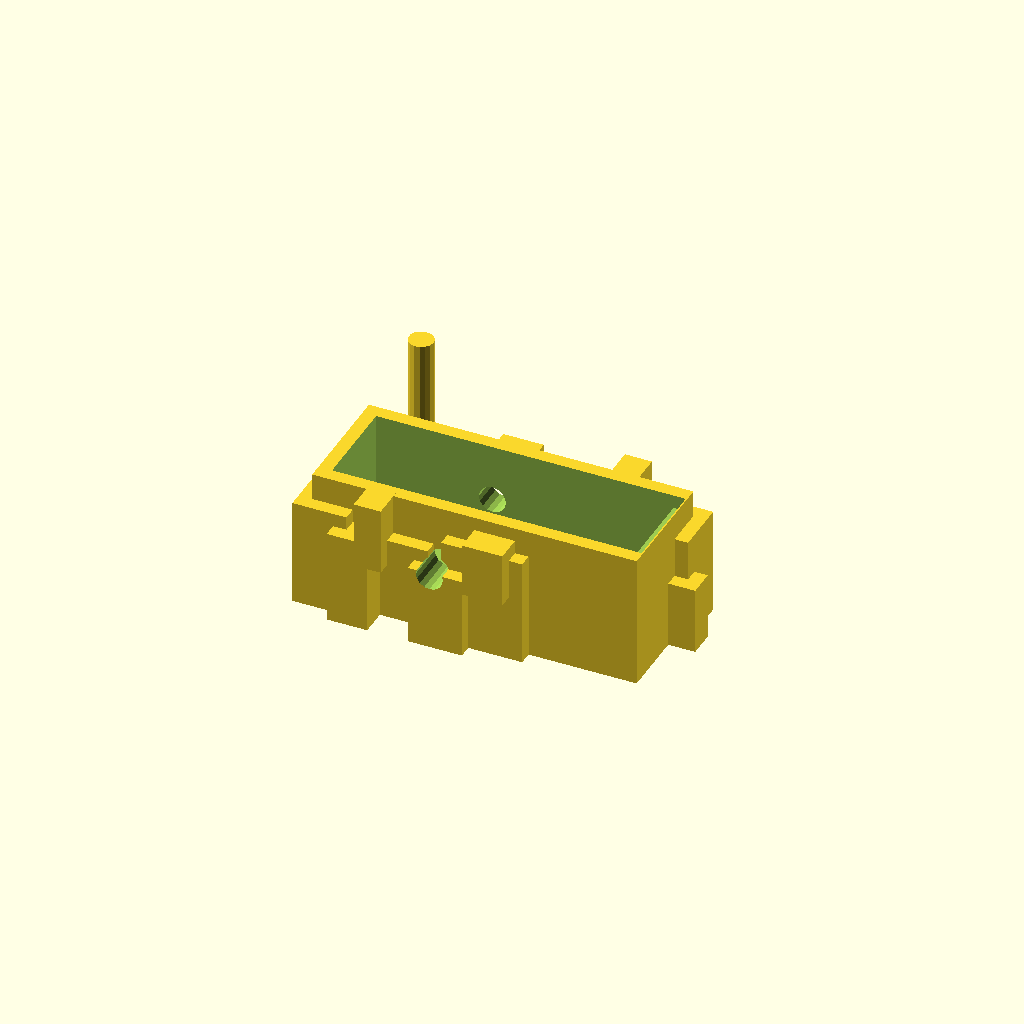
Cell 1: the model at its default parameters.
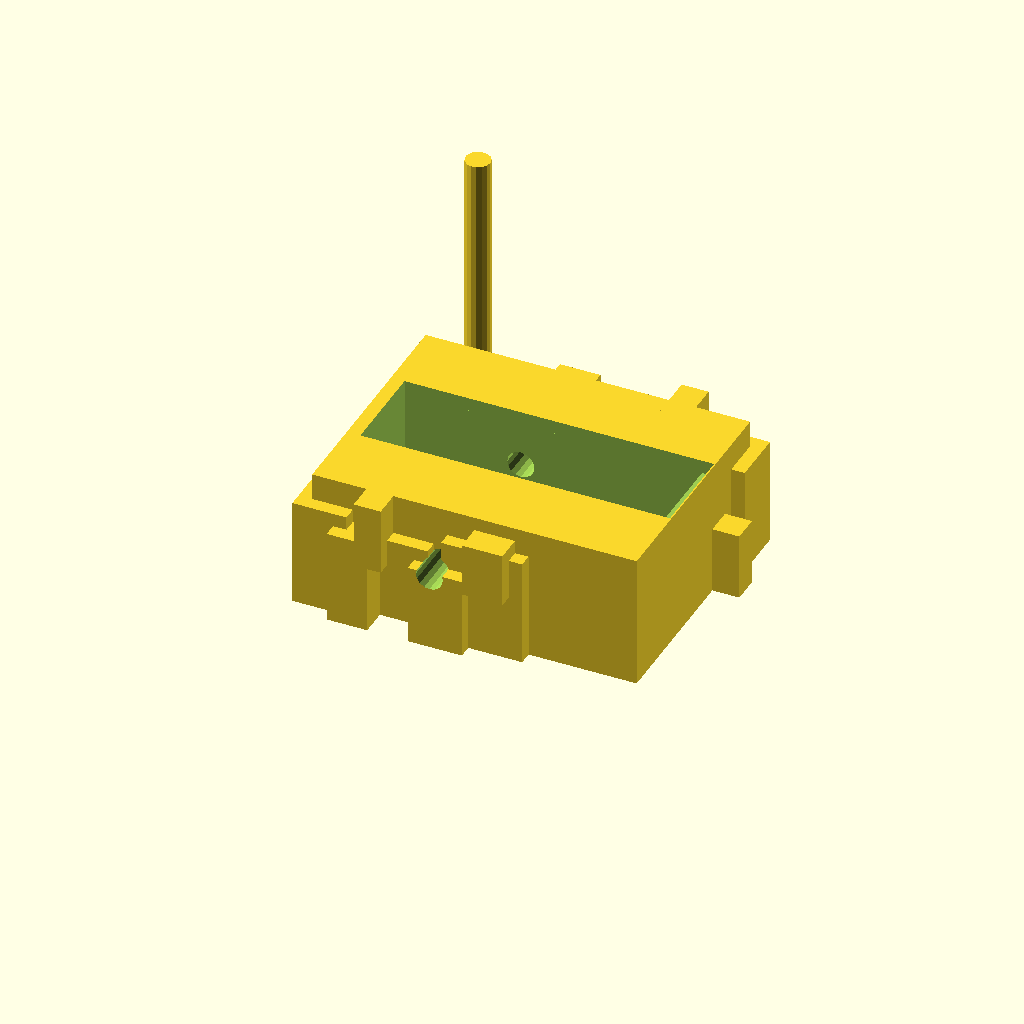
Cell 2 — BaseWidth set to 90, the other parameters unchanged.
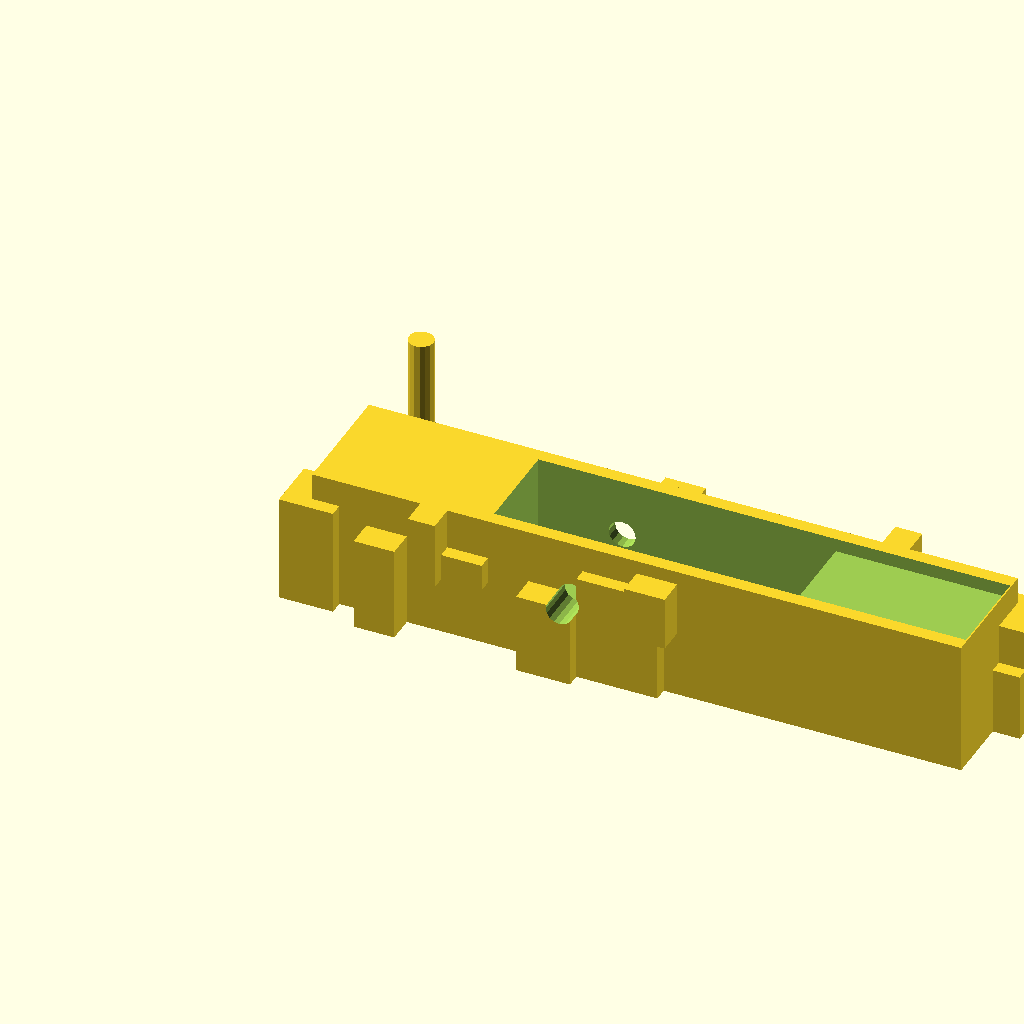
Cell 3 — BaseLength set to 240, the other parameters unchanged.
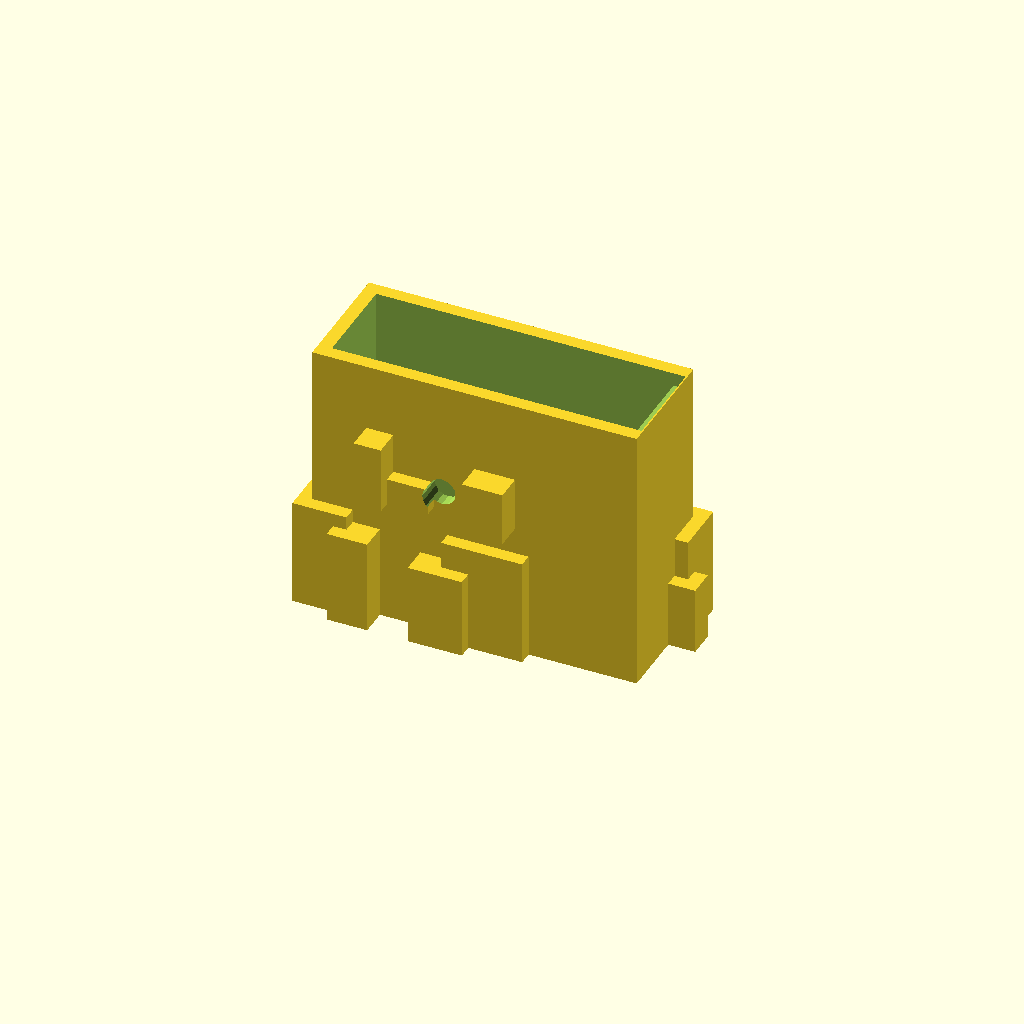
Cell 4: BaseHeight = 100 (everything else at default).
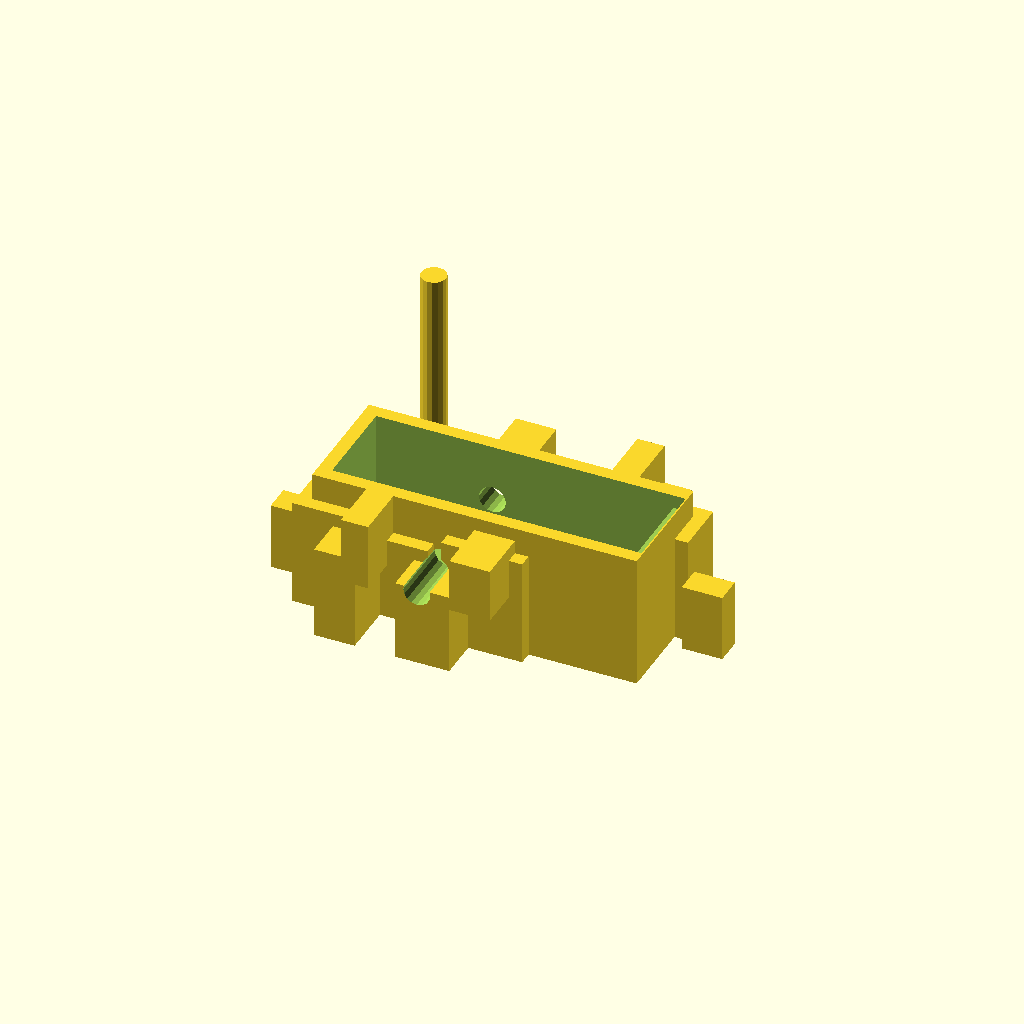
Cell 5: the same model with OutsideLLength = 20.
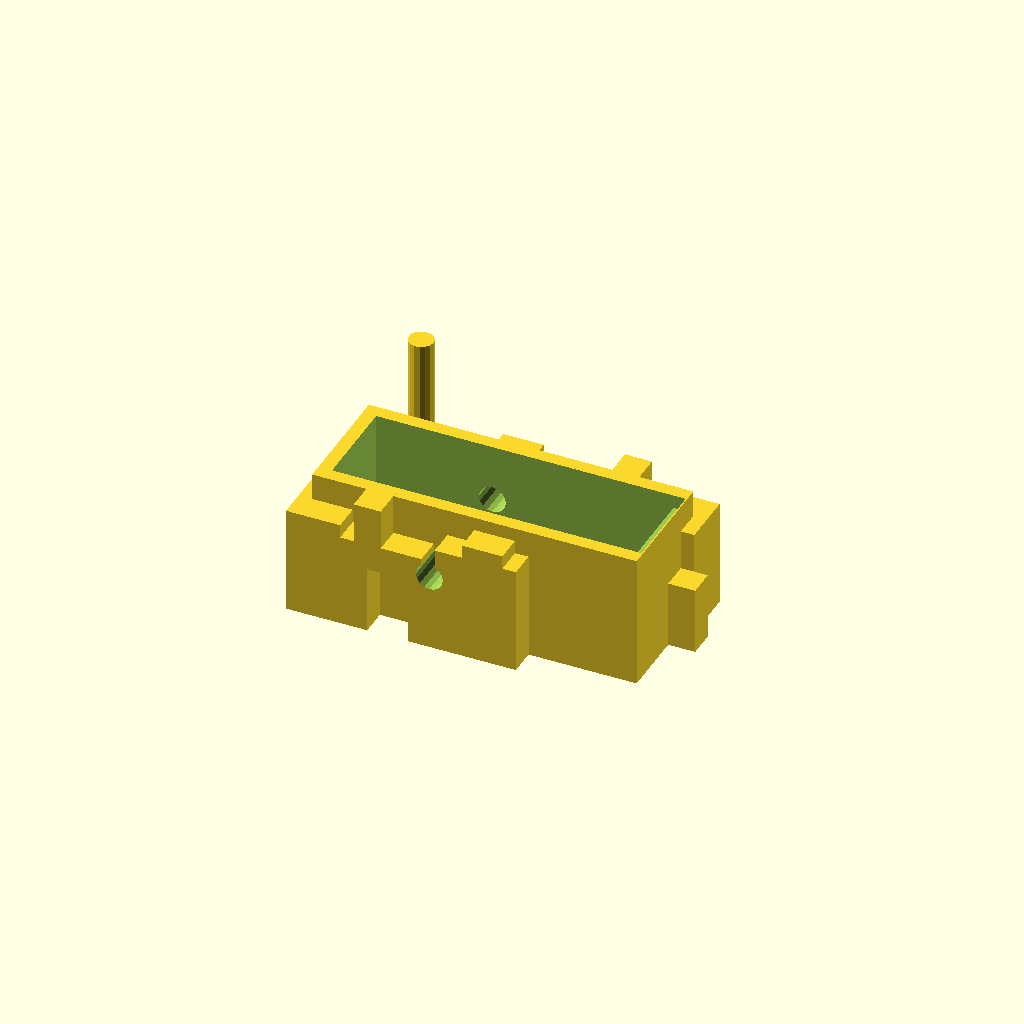
Cell 6 — OutsideSLength set to 10, the other parameters unchanged.
One fixed orthographic camera (rotation 55°, 0°, 25°; colour scheme Cornfield) for every cell.
OpenSCAD source file inputs/thingiverse/thing-1578882/files/TapeDispenser.scad:
//Customizable Tape Dispenser

//Main Box Width
BaseWidth = 45;

//Main Box Length
BaseLength = 120;

//Main Box Height
BaseHeight = 50;

//Outside Large Box (How far it goes out)
OutsideLLength = 10;

//Outside Small Box (How far it goes out)
OutsideSLength = 5;

BottomThickness = 5;

//Main Hole Width
MHoleWidth = 35;

//Main Hole Length
MHoleLength = 110;

//Radius of Pole
RPole = 5;


difference(){
    //Base Cube
    union(){
        cube([BaseLength,BaseWidth,BaseHeight]);
        translate([-BaseLength/24,-OutsideSLength,0]){
            cube([20,20,40]);
        }
        translate([BaseLength/3,-OutsideLLength,0]){
            cube([20,20,30]);
        }
        translate([5*BaseLength/12,-OutsideSLength,0]){
            cube([30,20,40]);
        }
        translate([BaseLength/6,-OutsideSLength,BaseHeight/2]){
            cube([25,20,10]);
        }
        translate([BaseLength/6,-OutsideLLength,BaseHeight/2]){
            cube([10,20,25]);
        }
        translate([BaseLength/12,-OutsideLLength,0]){
            cube([15,20,35]);
        }
        translate([BaseLength/2,-OutsideLLength,BaseHeight/2]){
            cube([15,20,20]);
        }
        translate([-OutsideLLength,2*BaseWidth/9,0]){
            cube([15,10,25]);
        }
        rotate([0,0,180]){
            translate([-BaseLength,-BaseWidth, 0]){
                translate([-BaseLength/24,-OutsideSLength,0]){
                    cube([20,20,40]);
                }
                translate([BaseLength/3,-OutsideLLength,0]){
                    cube([20,20,30]);
                }
                translate([5*BaseLength/12,-OutsideSLength,0]){
                    cube([30,20,40]);
                }
                translate([BaseLength/6,-OutsideSLength,25]){
                    cube([25,20,10]);
                }
                translate([BaseLength/6,-OutsideLLength,25]){
                    cube([10,20,25]);
                }
                translate([BaseLength/12,-OutsideLLength,0]){
                    cube([15,20,35]);
                }
                translate([BaseLength/2,-OutsideLLength,30]){
                    cube([15,20,15]);
                }
                translate([-OutsideLLength,2*BaseWidth/9,0]){
                    cube([15,10,25]);
                }
            }
        }
    }
    //Main Hole
    translate([(BaseLength-MHoleLength)/2, (BaseWidth-MHoleWidth)/2,BottomThickness]){
        cube([MHoleLength,MHoleWidth,BaseHeight]);
    }
    //Pole
    translate([BaseLength/2.5, BaseWidth+OutsideLLength+100,BaseHeight/1.75]){
        rotate([90,0,0]){
        cylinder(BaseWidth+(OutsideLLength*2)+200,RPole,RPole);
        }
    }
    //Cutter
    translate([(BaseLength-MHoleLength)-0.5, (BaseWidth-MHoleWidth)/2,BaseHeight-5]){
        cube([MHoleLength,MHoleWidth,BaseHeight]);
    }
}
//Pole
translate([10, BaseWidth+OutsideLLength+10,0]){
    cylinder(BaseWidth+(OutsideLLength*2)+2,RPole-0.4,RPole-0.4);
}
Parameter table extracted from the source (name, type, default, range or options):
BaseWidth: number, default 45
BaseLength: number, default 120
BaseHeight: number, default 50
OutsideLLength: number, default 10
OutsideSLength: number, default 5
BottomThickness: number, default 5
MHoleWidth: number, default 35
MHoleLength: number, default 110
RPole: number, default 5
